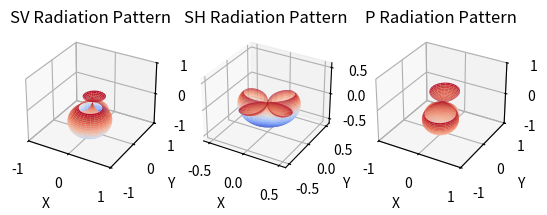

Reproduce this figure in Python.
from mpl_toolkits.mplot3d import Axes3D
import matplotlib.pyplot as plt
from matplotlib import cm
from matplotlib.ticker import LinearLocator, FormatStrFormatter

import matplotlib.pyplot as plt
import numpy as np

theta_initial = np.linspace(0,2*np.pi,200)
phi_initial = np.linspace(0,np.pi/2,200)

theta, phi = np.meshgrid(theta_initial, phi_initial)
 
strike_cmt = 64     # strike from Standard Global CMT Catalog
delta_cmt = 30      # dip from Standard Global CMT Catalog
lamda_cmt = -93     # slip   from Standard Global CMT Catalog
################ Edit Before This Line ########################

strike = np.deg2rad(strike_cmt)
delta = np.deg2rad(delta_cmt)
lamda = np.deg2rad(lamda_cmt)

cotheta = np.pi/2 - theta  - strike ## theta_initial is latitude and theta is colatitude

SV = np.abs(np.sin(lamda)*np.cos(2*delta)*np.cos(2*phi)*np.sin(cotheta) - np.cos(lamda)*np.cos(delta)*np.cos(2*phi)*np.cos(cotheta) \
     + 0.5*np.cos(lamda)*np.cos(delta)*np.sin(2*phi)*np.sin(2*cotheta) \
     - 0.5*np.sin(lamda)*np.sin(2*delta)*np.sin(2*phi)*(1+(np.sin(cotheta))**2))          
X, Y, Z = SV*np.sin(phi)*np.cos(theta), SV*np.sin(phi)*np.sin(theta), -SV*np.cos(phi)
ax = plt.subplot(131,projection='3d')
ax.plot_surface(X, Y, Z, cmap=cm.coolwarm)
ax.set_xlabel('X')
ax.set_ylabel('Y')
ax.set_zlabel('Z')
ax.set_xlim(-np.max(SV),np.max(SV))
ax.set_ylim(-np.max(SV),np.max(SV))
ax.set_zlim(-np.max(SV),np.max(SV))
ax.set_title('SV Radiation Pattern')
#plt.show()

SH = np.abs(np.cos(lamda)*np.cos(delta)*np.cos(phi)*np.sin(cotheta) + np.cos(lamda)*np.sin(delta)*np.sin(phi)*np.cos(2*cotheta) \
     + np.sin(lamda)*np.cos(2*delta)*np.cos(phi)*np.cos(cotheta) \
     - 0.5*np.sin(lamda)*np.sin(2*delta)*np.sin(phi)*np.sin(2*cotheta))
X, Y, Z = SH*np.sin(phi)*np.cos(theta), SH*np.sin(phi)*np.sin(theta), -SH*np.cos(phi)
ax = plt.subplot(132,projection='3d')
ax.plot_surface(X, Y, Z, cmap=cm.coolwarm)
ax.set_xlabel('X')
ax.set_ylabel('Y')
ax.set_zlabel('Z')
ax.set_xlim(-np.max(SH),np.max(SH))
ax.set_ylim(-np.max(SH),np.max(SH))
ax.set_zlim(-np.max(SH),np.max(SH))
ax.set_title('SH Radiation Pattern')
#plt.show()

P = np.abs(np.cos(lamda)*np.sin(delta)*(np.sin(phi))**2*np.sin(2*cotheta) - np.cos(lamda)*np.cos(delta)*np.sin(2*phi)*np.cos(cotheta) \
    + np.sin(lamda)*np.sin(2*delta)*(np.cos(phi)**2-np.sin(phi)**2*np.sin(cotheta)**2) \
    - np.sin(lamda)*np.cos(2*delta)*np.sin(2*phi)*np.sin(cotheta))
X, Y, Z = P*np.sin(phi)*np.cos(theta), P*np.sin(phi)*np.sin(theta), -P*np.cos(phi)     
ax = plt.subplot(133,projection='3d')
ax.plot_surface(X, Y, Z, cmap=cm.coolwarm)
ax.set_xlabel('X')
ax.set_ylabel('Y')
ax.set_zlabel('Z')
ax.set_xlim(-np.max(P),np.max(P))
ax.set_ylim(-np.max(P),np.max(P))
ax.set_zlim(-np.max(P),np.max(P))
ax.set_title('P Radiation Pattern')
plt.show()
